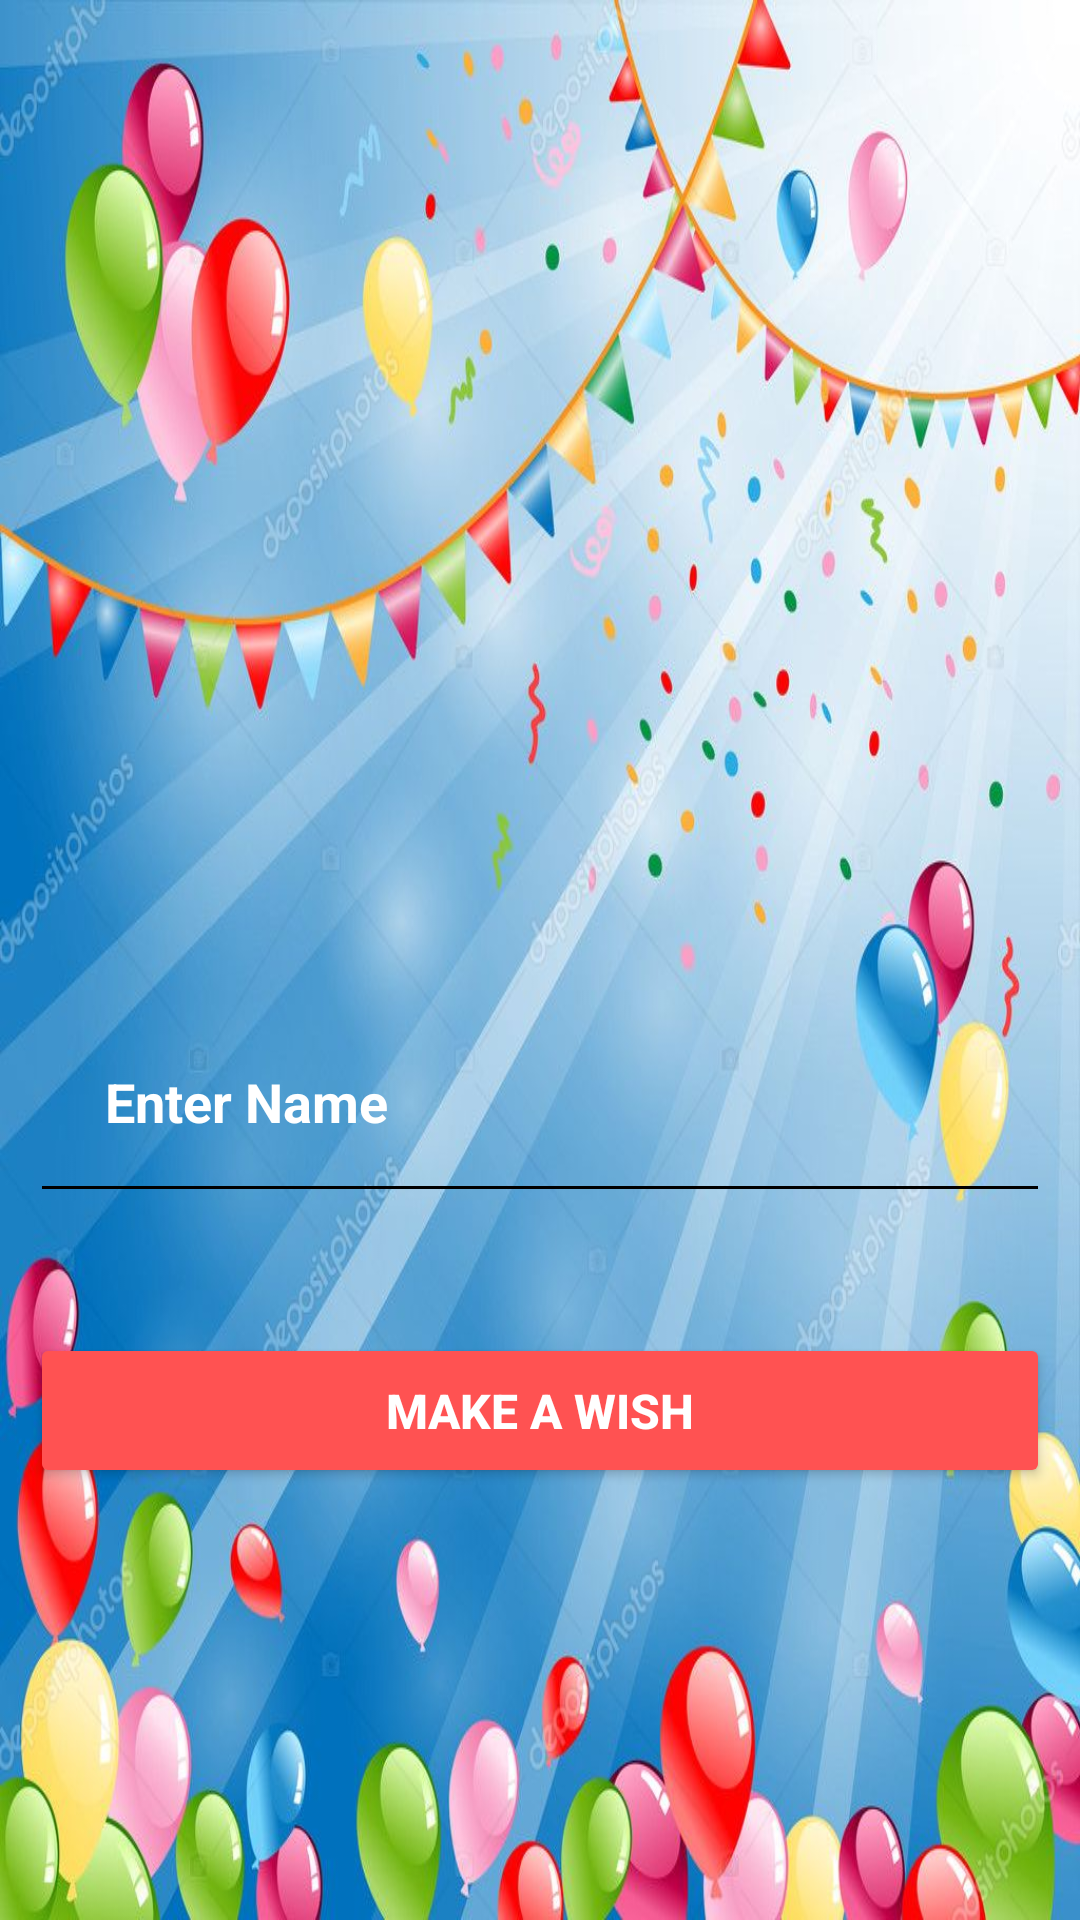

Write the Android layout XML for this screen, with the resource values it uses.
<!-- AndroidManifest.xml: application theme Theme.BirthdayWishApp -->
<!-- res/layout/activity_main.xml -->
<?xml version="1.0" encoding="utf-8"?>
<RelativeLayout xmlns:android="http://schemas.android.com/apk/res/android"
    xmlns:app="http://schemas.android.com/apk/res-auto"
    xmlns:tools="http://schemas.android.com/tools"
    android:id="@+id/button"
    android:layout_width="match_parent"
    android:layout_height="match_parent"
    android:background="@drawable/ele"
    tools:context=".MainActivity">


   <EditText
       android:id="@+id/edit_text1"
       android:layout_width="match_parent"
       android:layout_height="wrap_content"
       android:layout_marginHorizontal="10dp"
       android:layout_marginTop="330dp"
       android:autofillHints="name"
       android:backgroundTint="@color/black"
       android:hint="Enter Name"
       android:textColor="@color/black"
       android:inputType="textPersonName"
       android:padding="25dp"
       android:textColorHint="@color/white"
       android:textStyle="bold" />

   <Button
       android:id="@+id/btn1"
       android:layout_width="match_parent"
       android:layout_height="wrap_content"
       android:layout_below="@id/edit_text1"
       android:layout_marginHorizontal="10dp"
       android:layout_marginTop="40dp"
       android:backgroundTint="#FF5252"
       android:padding="15dp"
       android:shadowRadius="10"
       android:text="Make A WISH"
       android:textColor="@color/white"
       android:textSize="16sp"
       android:textStyle="bold"
       app:cornerRadius="20dp" />


</RelativeLayout>
<!-- resources referenced by this layout -->
<resources>
  <!-- drawable ele: jpg bitmap (drawable, 118214 bytes) -->
  <style name="Theme.BirthdayWishApp" parent="Theme.MaterialComponents.DayNight.NoActionBar">
          
          <item name="colorPrimary">@color/purple_500</item>
          <item name="colorPrimaryVariant">@color/purple_700</item>
          <item name="colorOnPrimary">@color/white</item>
          
          <item name="colorSecondary">@color/teal_200</item>
          <item name="colorSecondaryVariant">@color/teal_700</item>
          <item name="colorOnSecondary">@color/black</item>
          
          <item name="android:statusBarColor">#FF5252</item>
          
      </style>
  <!-- not gathered from this repository: default colours our renderer supplied (Android Studio template values) -->
  <color name="purple_500">#FF6200EE</color>
  <color name="purple_700">#FF3700B3</color>
  <color name="teal_200">#FF03DAC5</color>
  <color name="teal_700">#FF018786</color>
  <color name="black">#FF000000</color>
  <color name="white">#FFFFFFFF</color>
</resources>
